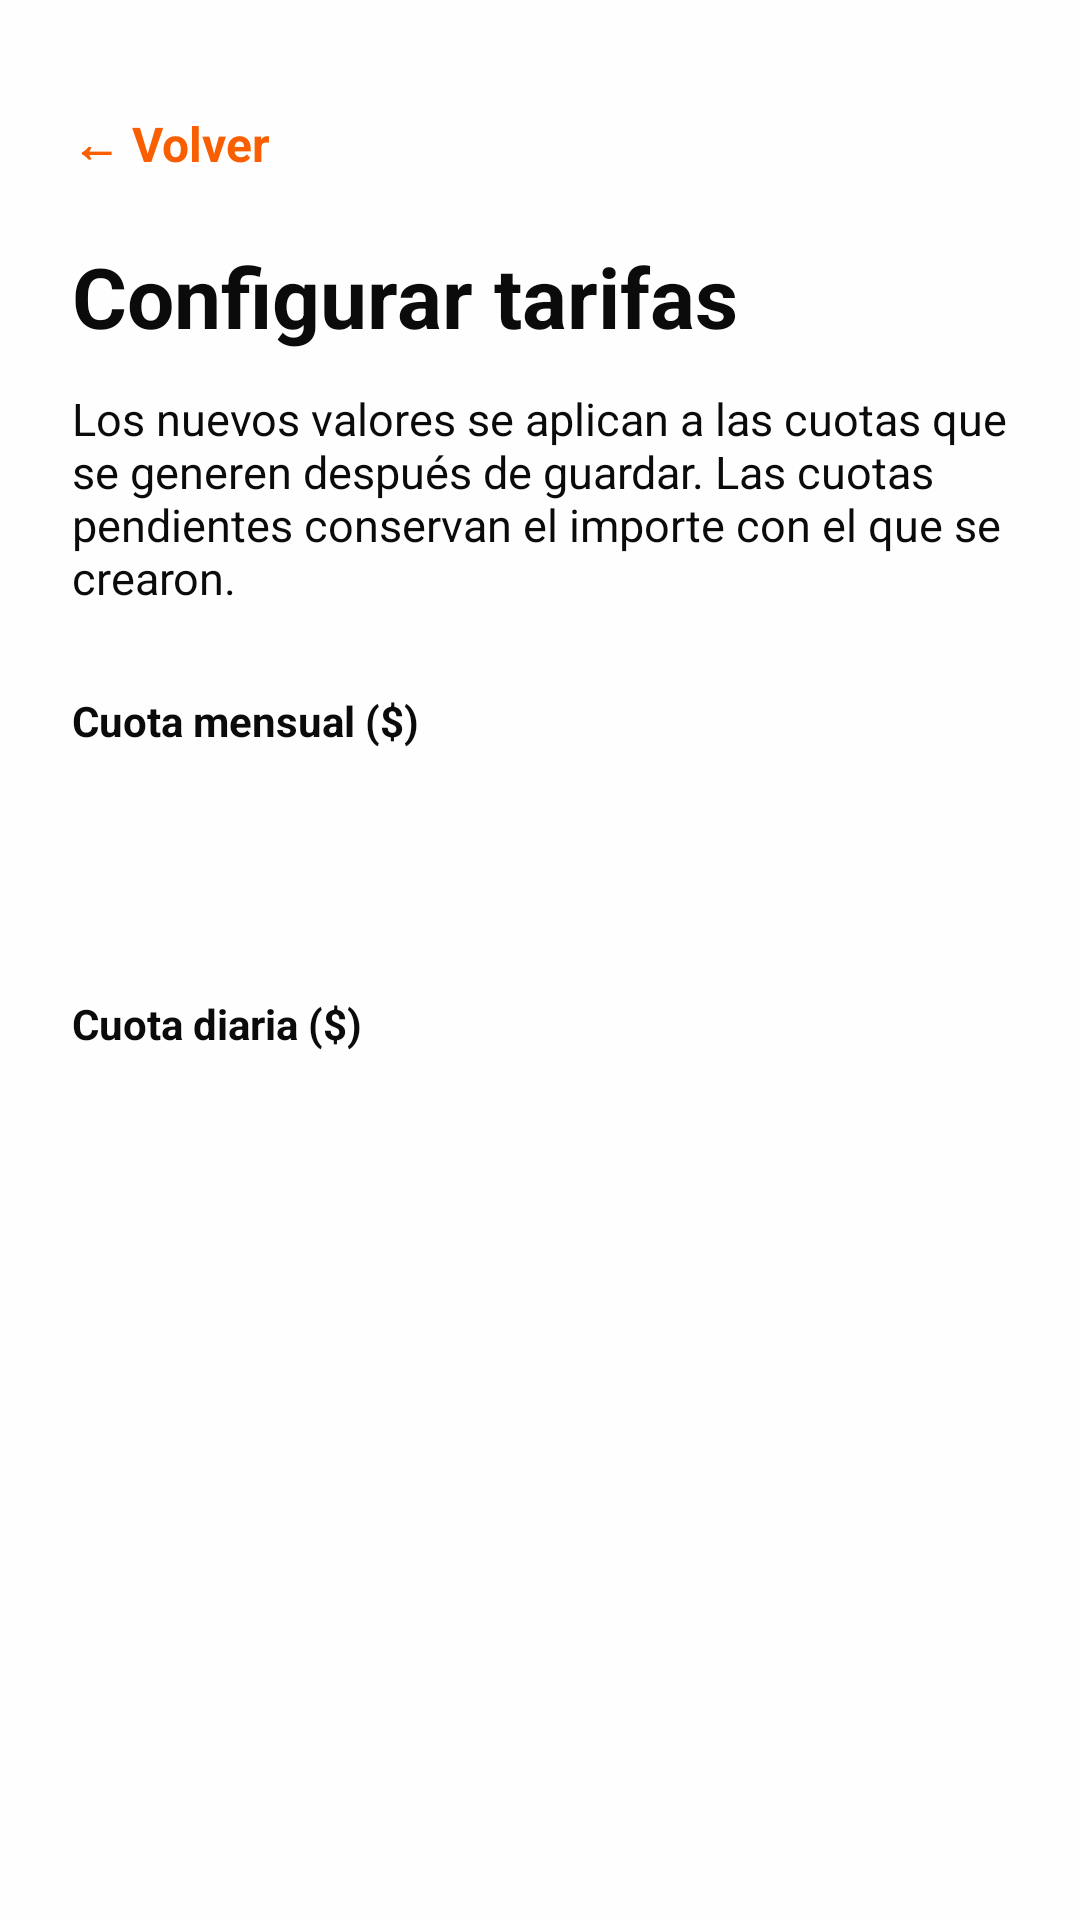

Here is an Android app screen rendered from its layout file. Give the layout XML and the strings, colors and styles it references.
<!-- AndroidManifest.xml: application theme Theme.ClubFocus -->
<!-- res/layout/activity_tarifas.xml -->
<?xml version="1.0" encoding="utf-8"?>
<ScrollView xmlns:android="http://schemas.android.com/apk/res/android"
    android:layout_width="match_parent"
    android:layout_height="match_parent"
    android:background="@color/white"
    android:fillViewport="true"
    android:fitsSystemWindows="true">

    <LinearLayout
        android:layout_width="match_parent"
        android:layout_height="wrap_content"
        android:orientation="vertical"
        android:padding="24dp">

        <TextView
            android:id="@+id/txtVolverTarifas"
            android:layout_width="wrap_content"
            android:layout_height="wrap_content"
            android:minHeight="48dp"
            android:gravity="center_vertical"
            android:text="@string/btn_volver"
            android:textColor="@color/primary"
            android:textSize="16sp"
            android:textStyle="bold" />

        <TextView
            android:layout_width="match_parent"
            android:layout_height="wrap_content"
            android:layout_marginTop="8dp"
            android:text="@string/tarifas_titulo"
            android:textColor="@color/black"
            android:textSize="28sp"
            android:textStyle="bold" />

        <TextView
            android:layout_width="match_parent"
            android:layout_height="wrap_content"
            android:layout_marginTop="12dp"
            android:text="@string/tarifas_alcance"
            android:textColor="@color/black"
            android:textSize="15sp" />

        <TextView
            android:layout_width="match_parent"
            android:layout_height="wrap_content"
            android:layout_marginTop="28dp"
            android:labelFor="@id/etTarifaMensual"
            android:text="@string/tarifas_mensual"
            android:textColor="@color/black"
            android:textSize="14sp"
            android:textStyle="bold" />

        <EditText
            android:id="@+id/etTarifaMensual"
            style="@style/InputBase"
            android:layout_marginTop="8dp"
            android:background="@drawable/bg_borde_texto"
            android:digits="0123456789,."
            android:inputType="numberDecimal"
            android:maxLength="12"
            android:maxLines="1" />

        <TextView
            android:layout_width="match_parent"
            android:layout_height="wrap_content"
            android:layout_marginTop="24dp"
            android:labelFor="@id/etTarifaDiaria"
            android:text="@string/tarifas_diaria"
            android:textColor="@color/black"
            android:textSize="14sp"
            android:textStyle="bold" />

        <EditText
            android:id="@+id/etTarifaDiaria"
            style="@style/InputBase"
            android:layout_marginTop="8dp"
            android:background="@drawable/bg_borde_texto"
            android:digits="0123456789,."
            android:inputType="numberDecimal"
            android:maxLength="12"
            android:maxLines="1" />

        <Button
            android:id="@+id/btnGuardarTarifas"
            style="@style/ButtonPrimaryL"
            android:layout_marginTop="28dp"
            android:gravity="center"
            android:text="@string/tarifas_guardar" />
    </LinearLayout>
</ScrollView>
<!-- resources referenced by this layout -->
<resources>
  <color name="black">#0B0B0B</color>
  <color name="primary">#f95f00</color>
  <color name="white">#FEFEFE</color>
  <string name="btn_volver">← Volver</string>
  <string name="tarifas_alcance">Los nuevos valores se aplican a las cuotas que se generen después de guardar. Las cuotas pendientes conservan el importe con el que se crearon.</string>
  <string name="tarifas_diaria">Cuota diaria ($)</string>
  <string name="tarifas_guardar">Guardar tarifas</string>
  <string name="tarifas_mensual">Cuota mensual ($)</string>
  <string name="tarifas_titulo">Configurar tarifas</string>
  <style name="ButtonPrimaryL" parent="ButtonBase">
          <item name="android:textColor">@color/white</item>
          <item name="backgroundTint">@color/primary</item>
  
      </style>
  <style name="InputBase">
      <item name="android:layout_width">match_parent</item>
      <item name="android:layout_height">50dp</item>
      <item name="android:background">@drawable/bg_rounded_input</item>
      <item name="android:paddingHorizontal">16dp</item>
      <item name="android:textColor">@color/black</item>
      <item name="android:textSize">16sp</item>
      </style>
  <style name="ButtonBase" parent="Widget.Material3.Button">
          <item name="android:layout_width">match_parent</item>
          <item name="android:layout_height">60dp</item>
  
          <item name="android:textSize">16sp</item>
          <item name="android:textStyle">bold</item>
  
          <item name="cornerRadius">12dp</item>
          <item name="strokeWidth">0dp</item>
  
          <item name="android:gravity">start|center_vertical</item>
          <item name="android:paddingStart">24dp</item>
          <item name="iconGravity">start</item>
          <item name="iconPadding">16dp</item>
          <item name="iconTint">@color/white</item>
  
      </style>
</resources>
